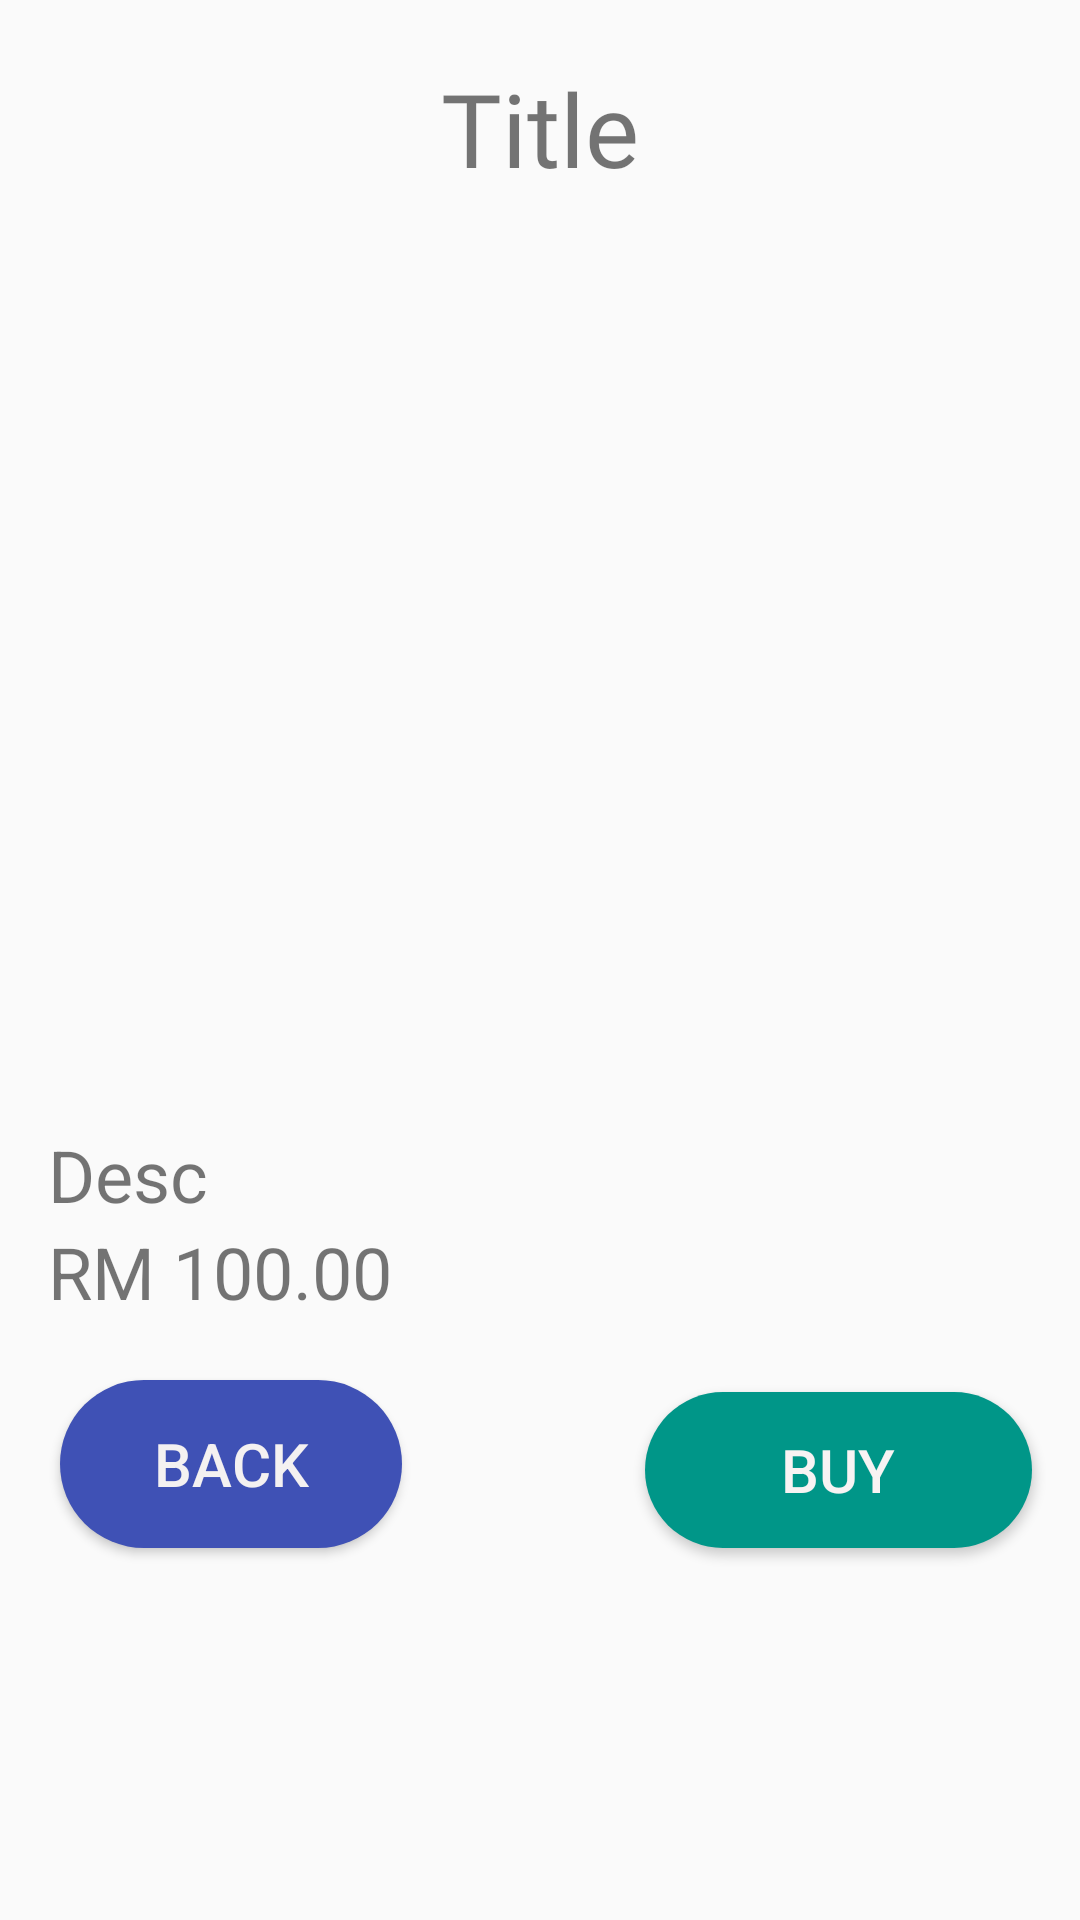

Reconstruct the res/layout file that produces this screen, plus the resources it refers to.
<!-- AndroidManifest.xml: application theme Theme.LingoLearn -->
<!-- res/layout/activity_product_view.xml -->
<?xml version="1.0" encoding="utf-8"?>
<androidx.constraintlayout.widget.ConstraintLayout xmlns:android="http://schemas.android.com/apk/res/android"
    xmlns:app="http://schemas.android.com/apk/res-auto"
    xmlns:tools="http://schemas.android.com/tools"
    android:layout_width="match_parent"
    android:layout_height="match_parent"
    android:background="@drawable/background"
    tools:context=".ui.product.ProductViewActivity">

    <TextView
        android:id="@+id/product_view_title_txt"
        android:layout_width="match_parent"
        android:layout_height="wrap_content"
        android:layout_marginTop="20dp"
        android:fontFamily="@font/audiowide"
        android:text="Title"
        android:textAlignment="center"
        android:textSize="34sp"
        app:layout_constraintEnd_toEndOf="parent"
        app:layout_constraintStart_toStartOf="parent"
        app:layout_constraintTop_toTopOf="parent" />

    <ImageView
        android:id="@+id/product_view_image"
        android:layout_width="match_parent"
        android:layout_height="240dp"
        android:layout_marginTop="40dp"
        app:layout_constraintEnd_toEndOf="parent"
        app:layout_constraintStart_toStartOf="parent"
        app:layout_constraintTop_toBottomOf="@+id/product_view_title_txt" />

    <TextView
        android:id="@+id/product_view_desc_txt"
        android:layout_width="match_parent"
        android:layout_height="wrap_content"
        android:layout_marginTop="30dp"
        android:layout_marginStart="16dp"
        android:text="Desc"
        android:textSize="24sp"
        app:layout_constraintEnd_toEndOf="parent"
        app:layout_constraintStart_toStartOf="parent"
        app:layout_constraintTop_toBottomOf="@+id/product_view_image" />

    <TextView
        android:id="@+id/product_view_price_txt"
        android:layout_width="match_parent"
        android:layout_height="wrap_content"
        android:layout_marginStart="16dp"
        android:text="RM 100.00"
        android:textSize="24sp"
        app:layout_constraintEnd_toEndOf="parent"
        app:layout_constraintStart_toStartOf="parent"
        app:layout_constraintTop_toBottomOf="@+id/product_view_desc_txt" />

    <Button
        android:id="@+id/product_view_buy_btn"
        android:layout_width="129dp"
        android:layout_height="52dp"
        android:layout_marginTop="24dp"
        android:layout_marginEnd="16dp"
        android:background="@drawable/round_btn"
        android:backgroundTint="#009688"
        android:text="buy"
        android:textColor="#F8F3F3"
        android:textSize="20sp"
        app:layout_constraintEnd_toEndOf="parent"
        app:layout_constraintTop_toBottomOf="@+id/product_view_price_txt" />

    <Button
        android:id="@+id/product_view_back_btn"
        android:layout_width="114dp"
        android:layout_height="56dp"
        android:layout_marginStart="20dp"
        android:layout_marginTop="20dp"
        android:background="@drawable/round_btn"
        android:backgroundTint="#3F51B5"
        android:text="back"
        android:textColor="#F4F1F1"
        android:textSize="20sp"
        app:layout_constraintStart_toStartOf="parent"
        app:layout_constraintTop_toBottomOf="@+id/product_view_price_txt" />

</androidx.constraintlayout.widget.ConstraintLayout>
<!-- resources referenced by this layout -->
<resources>
  <!-- drawable round_btn (drawable) -->
  <?xml version="1.0" encoding="utf-8"?>
  <shape xmlns:android="http://schemas.android.com/apk/res/android">
      <solid android:color="#fff"/>
      <corners
          android:topRightRadius="45dp"
          android:topLeftRadius="45dp"
          android:bottomRightRadius="45dp"
          android:bottomLeftRadius="45dp"
          />
  </shape>
  <style name="Theme.LingoLearn" parent="Theme.AppCompat.Light.NoActionBar">
          
          <item name="colorPrimary">@color/green_500</item>
          <item name="colorPrimaryVariant">@color/green_700</item>
          <item name="colorOnPrimary">@color/white</item>
          
          <item name="colorSecondary">@color/teal_200</item>
          <item name="colorSecondaryVariant">@color/teal_700</item>
          <item name="colorOnSecondary">@color/black</item>
          
          <item name="android:statusBarColor">?attr/colorPrimaryVariant</item>
          
      </style>
  <color name="green_500">#FF207A72</color>
  <color name="green_700">#FF2B593C</color>
  <color name="white">#FFFFFFFF</color>
  <color name="teal_200">#FF03DAC5</color>
  <color name="teal_700">#FF018786</color>
  <color name="black">#FF000000</color>
</resources>
